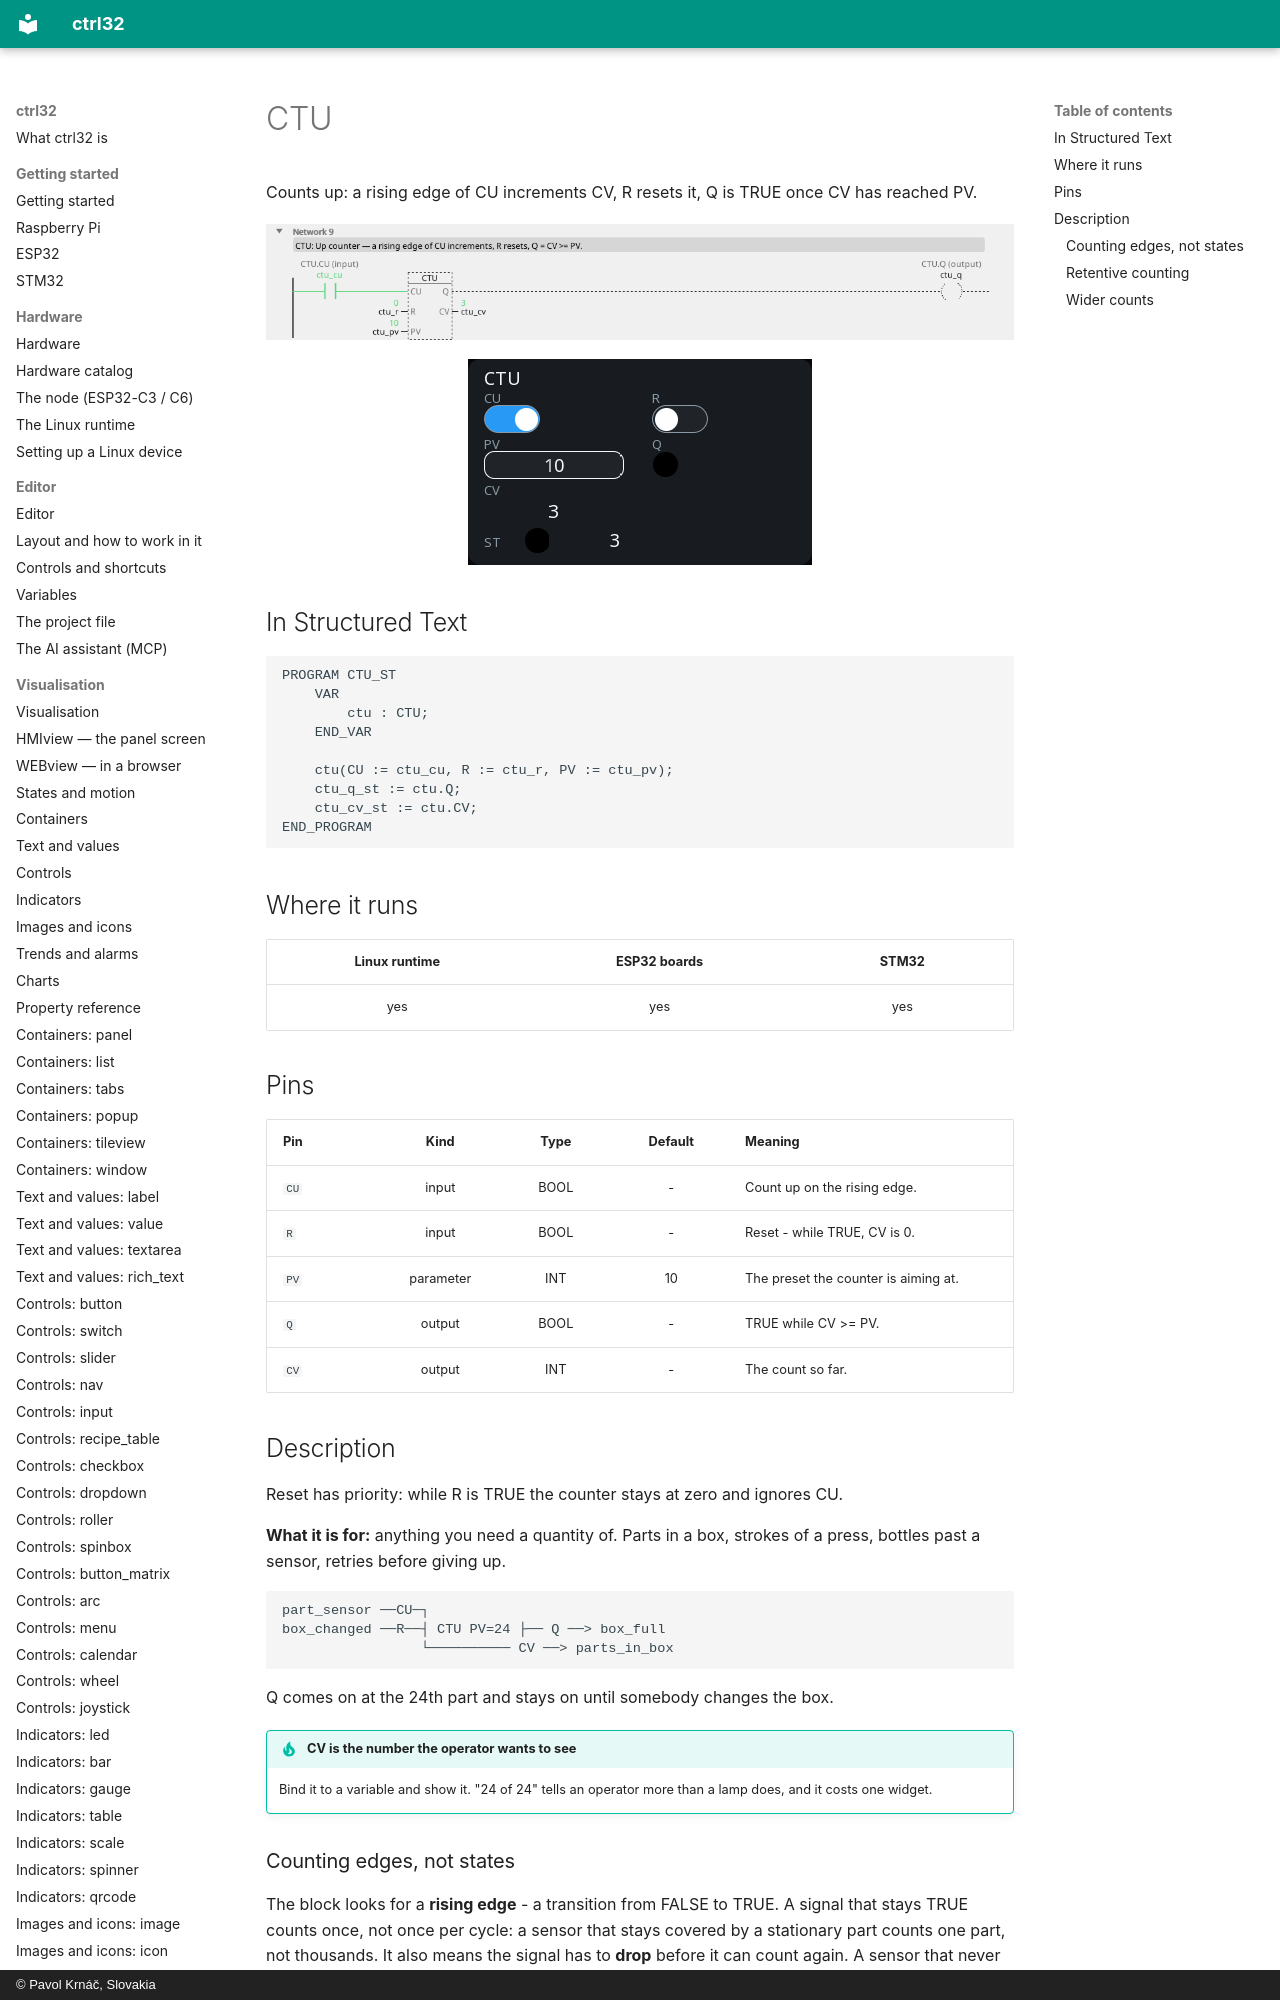

repository: ctrl32/docs · page: fb-ctu/index.html · generator: mkdocs · copyright: © Pavol Krnáč, Slovakia

---
image: img/blk-ctu-ld.webp
image_alt: "CTU in the editor"
---

# CTU

Counts up: a rising edge of CU increments CV, R resets it, Q is TRUE once CV has reached PV.

![CTU on a rung](img/blk-ctu-ld.webp){: .sb-center}

![CTU on a WEBview screen](img/blk-ctu-web.webp){: .sb-center}

## In Structured Text

```iecst
PROGRAM CTU_ST
    VAR
        ctu : CTU;
    END_VAR

    ctu(CU := ctu_cu, R := ctu_r, PV := ctu_pv);
    ctu_q_st := ctu.Q;
    ctu_cv_st := ctu.CV;
END_PROGRAM
```
